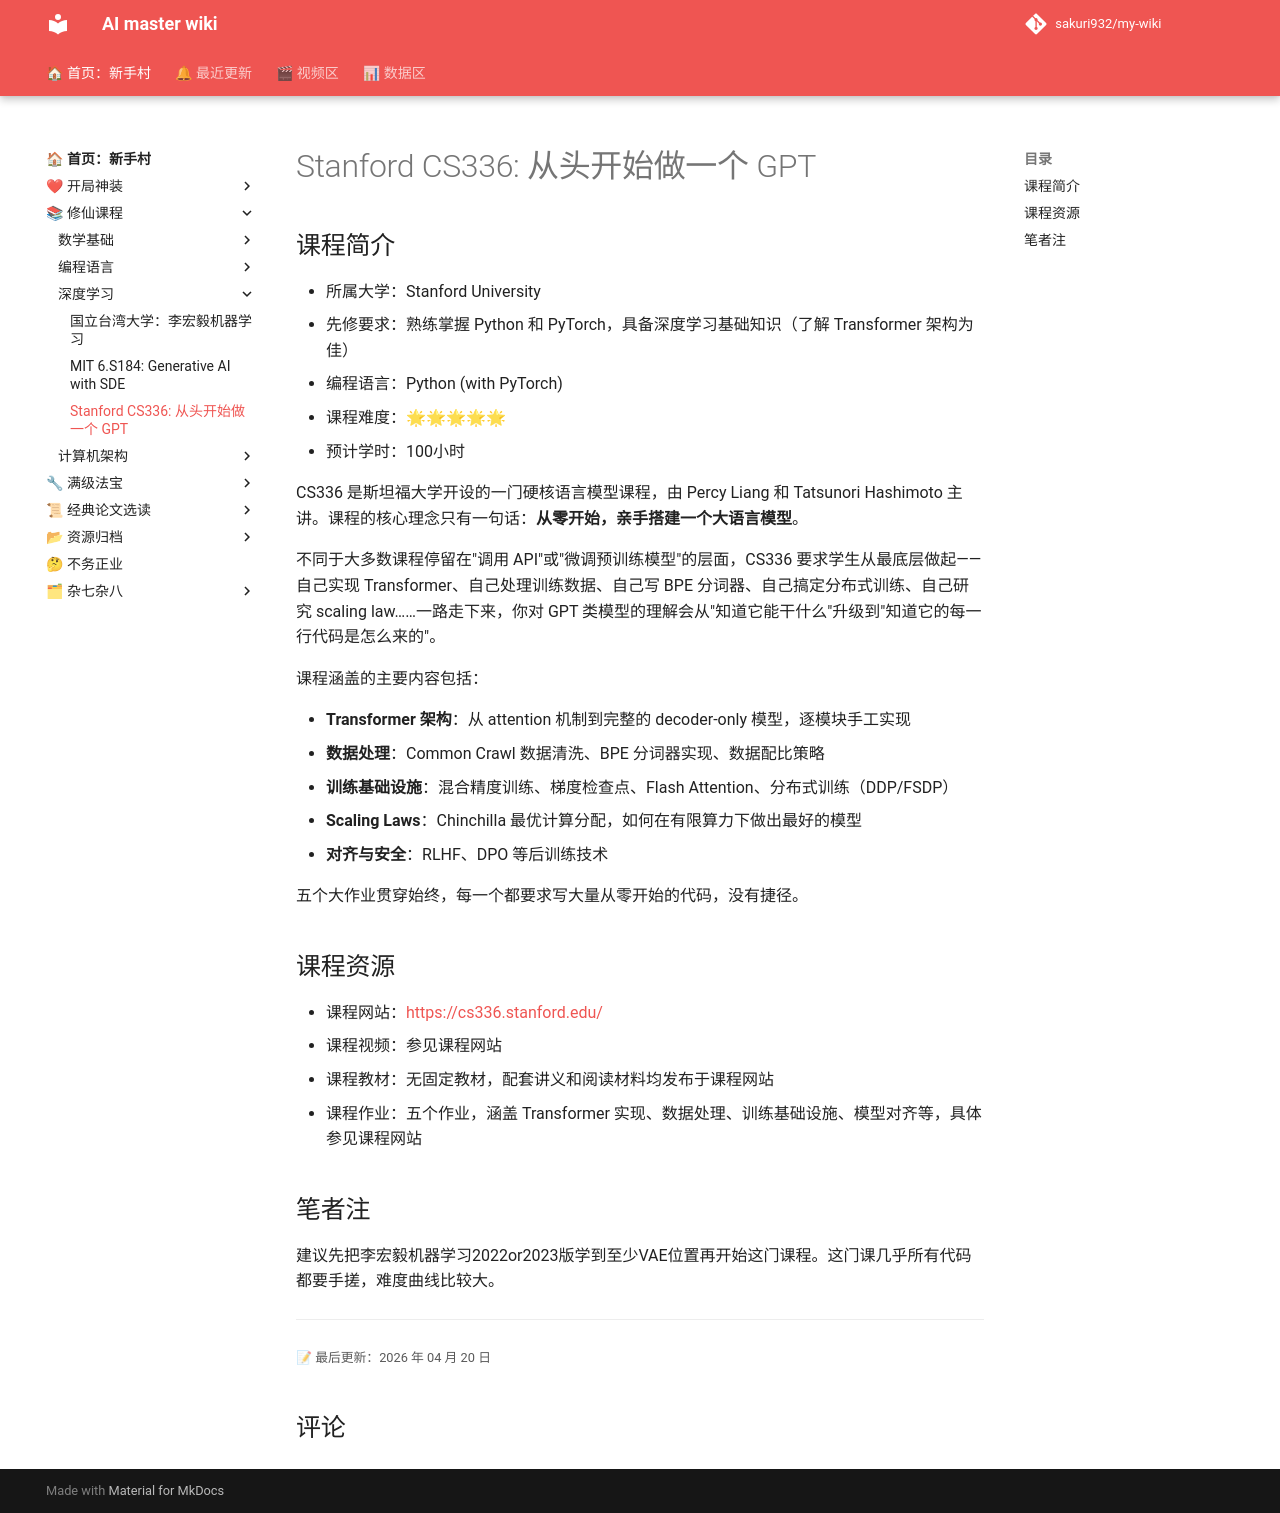

repository: sakuri932/my-wiki · page: 修仙课程/深度学习/Stanford CS336/index.html · generator: mkdocs

# Stanford CS336: 从头开始做一个 GPT

## 课程简介

- 所属大学：Stanford University
- 先修要求：熟练掌握 Python 和 PyTorch，具备深度学习基础知识（了解 Transformer 架构为佳）
- 编程语言：Python (with PyTorch)
- 课程难度：🌟🌟🌟🌟🌟
- 预计学时：100小时

CS336 是斯坦福大学开设的一门硬核语言模型课程，由 Percy Liang 和 Tatsunori Hashimoto 主讲。课程的核心理念只有一句话：**从零开始，亲手搭建一个大语言模型**。

不同于大多数课程停留在"调用 API"或"微调预训练模型"的层面，CS336 要求学生从最底层做起——自己实现 Transformer、自己处理训练数据、自己写 BPE 分词器、自己搞定分布式训练、自己研究 scaling law……一路走下来，你对 GPT 类模型的理解会从"知道它能干什么"升级到"知道它的每一行代码是怎么来的"。

课程涵盖的主要内容包括：

- **Transformer 架构**：从 attention 机制到完整的 decoder-only 模型，逐模块手工实现
- **数据处理**：Common Crawl 数据清洗、BPE 分词器实现、数据配比策略
- **训练基础设施**：混合精度训练、梯度检查点、Flash Attention、分布式训练（DDP/FSDP）
- **Scaling Laws**：Chinchilla 最优计算分配，如何在有限算力下做出最好的模型
- **对齐与安全**：RLHF、DPO 等后训练技术

五个大作业贯穿始终，每一个都要求写大量从零开始的代码，没有捷径。

## 课程资源

- 课程网站：[https://cs336.stanford.edu/](https://cs336.stanford.edu/)
- 课程视频：参见课程网站
- 课程教材：无固定教材，配套讲义和阅读材料均发布于课程网站
- 课程作业：五个作业，涵盖 Transformer 实现、数据处理、训练基础设施、模型对齐等，具体参见课程网站



## 笔者注

建议先把李宏毅机器学习2022or2023版学到至少VAE位置再开始这门课程。这门课几乎所有代码都要手搓，难度曲线比较大。
